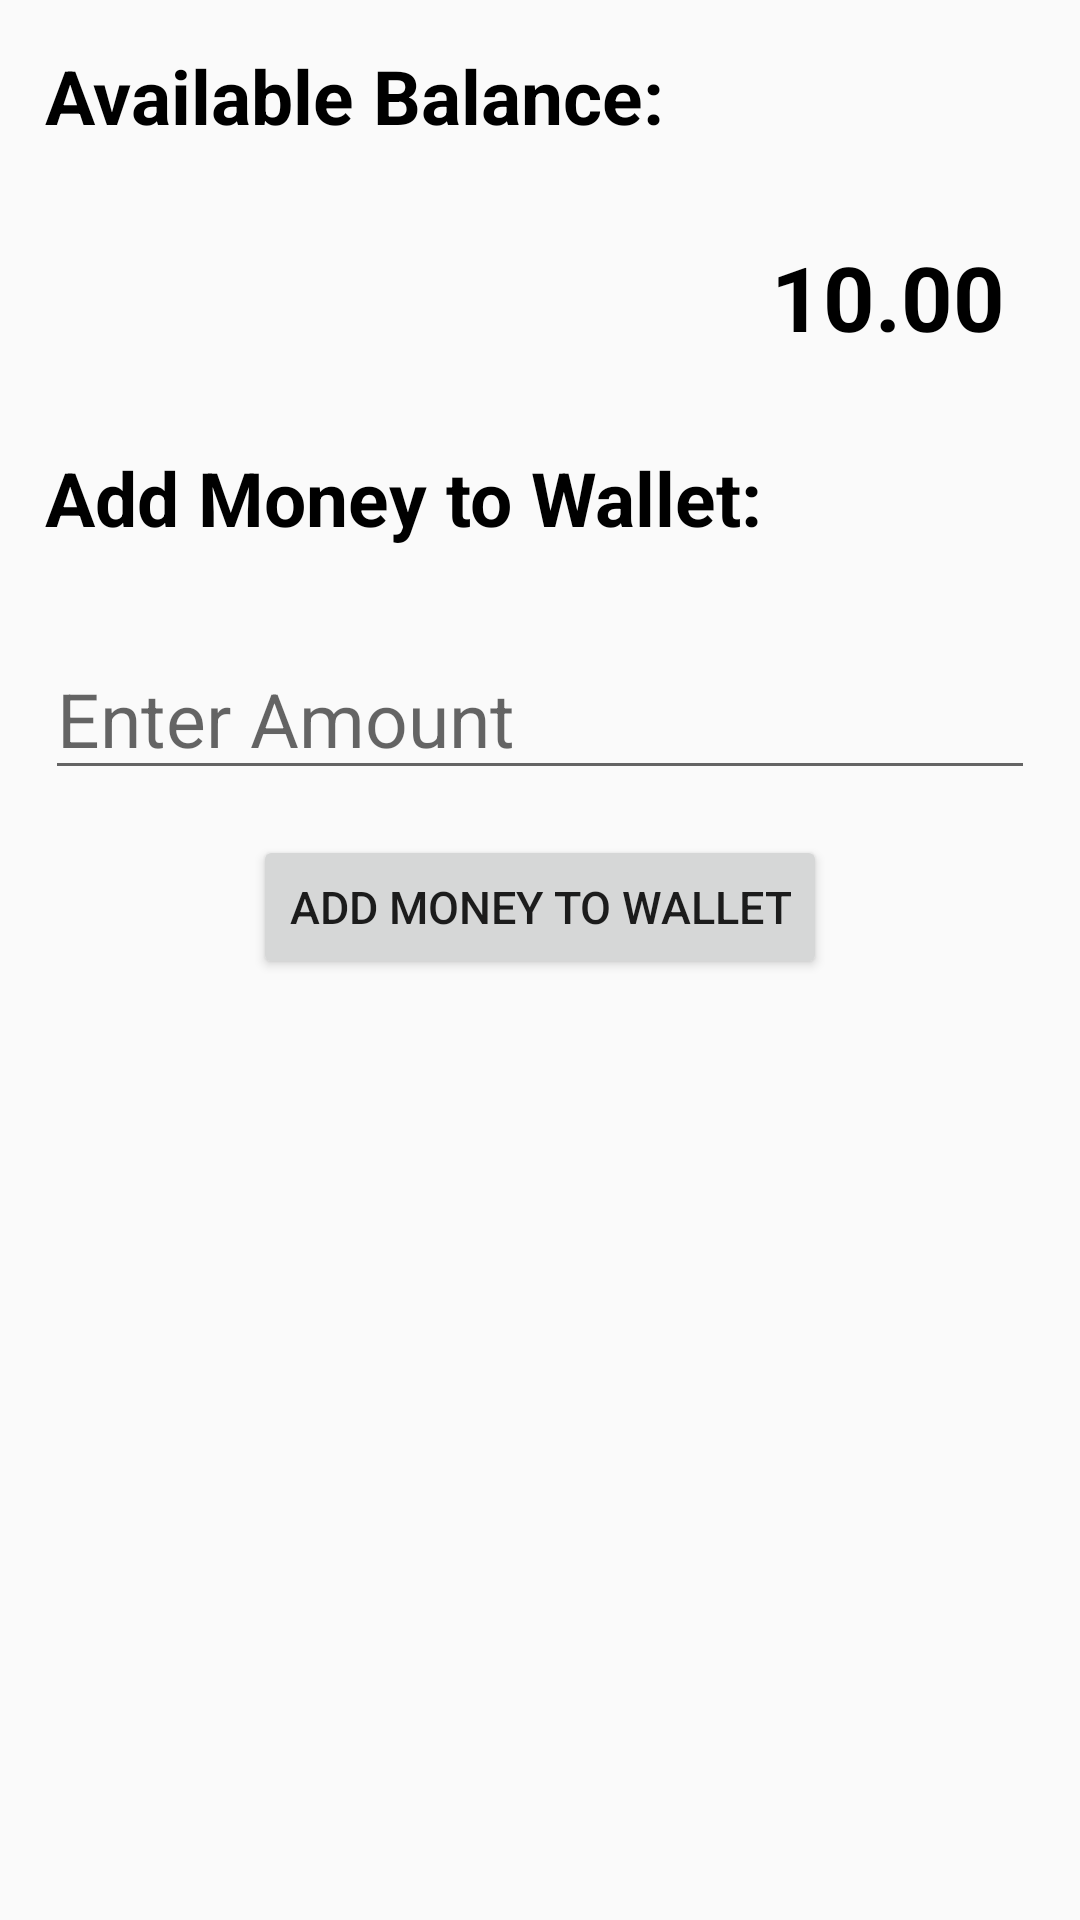

Android layout source for this screen:
<!-- AndroidManifest.xml: application theme AppTheme -->
<!-- res/layout/activity_wallet.xml -->
<?xml version="1.0" encoding="utf-8"?>
<LinearLayout
    xmlns:android="http://schemas.android.com/apk/res/android"
    xmlns:app="http://schemas.android.com/apk/res-auto"
    xmlns:tools="http://schemas.android.com/tools"
    android:layout_width="match_parent"
    android:layout_height="match_parent"
    tools:context=".Wallet"
    android:orientation="vertical">

    <TextView
        android:layout_height="wrap_content"
        android:layout_width="wrap_content"
        android:textSize="25dp"
        android:textStyle="bold"
        android:textColor="#000000"
        android:layout_margin="15dp"
        android:text="Available Balance:"
        android:id="@+id/availableBalance"/>

    <TextView
        android:id="@+id/balanceText"
        android:layout_width="wrap_content"
        android:layout_height="wrap_content"
        android:padding="15dp"
        android:layout_marginEnd="10dp"
        android:layout_gravity="end"
        android:text="10.00"
        android:textColor="#000000"
        android:textSize="30sp"
        android:textStyle="bold" />

    <TextView
        android:layout_height="wrap_content"
        android:layout_width="wrap_content"
        android:textSize="25dp"
        android:textStyle="bold"
        android:textColor="#000000"
        android:layout_margin="15dp"
        android:text="Add Money to Wallet:"
        android:id="@+id/addmoneytowallet"/>

    <EditText
        android:layout_height="wrap_content"
        android:layout_width="match_parent"
        android:textSize="25sp"
        android:layout_margin="15dp"
        android:id="@+id/enteramount"
        android:hint="Enter Amount"
        android:inputType="numberDecimal"/>

    <Button
        android:layout_height="wrap_content"
        android:layout_width="wrap_content"
        android:textSize="15sp"
        android:layout_gravity="center"
        android:text="Add money to wallet"
        android:id="@+id/addmoneybutton"
        android:onClick="addMoney"
        app:layout_constraintBottom_toBottomOf="parent"/>

</LinearLayout>
<!-- resources referenced by this layout -->
<resources>
  <style name="AppTheme" parent="Theme.AppCompat.Light.DarkActionBar">
          
          <item name="colorPrimary">@color/colorPrimary</item>
          <item name="colorPrimaryDark">@color/colorPrimaryDark</item>
          <item name="colorAccent">@color/colorAccent</item>
  
      </style>
  <color name="colorPrimary">#0e9aa7</color>
  <color name="colorPrimaryDark">#3da4ab</color>
  <color name="colorAccent">#FF4081</color>
</resources>
